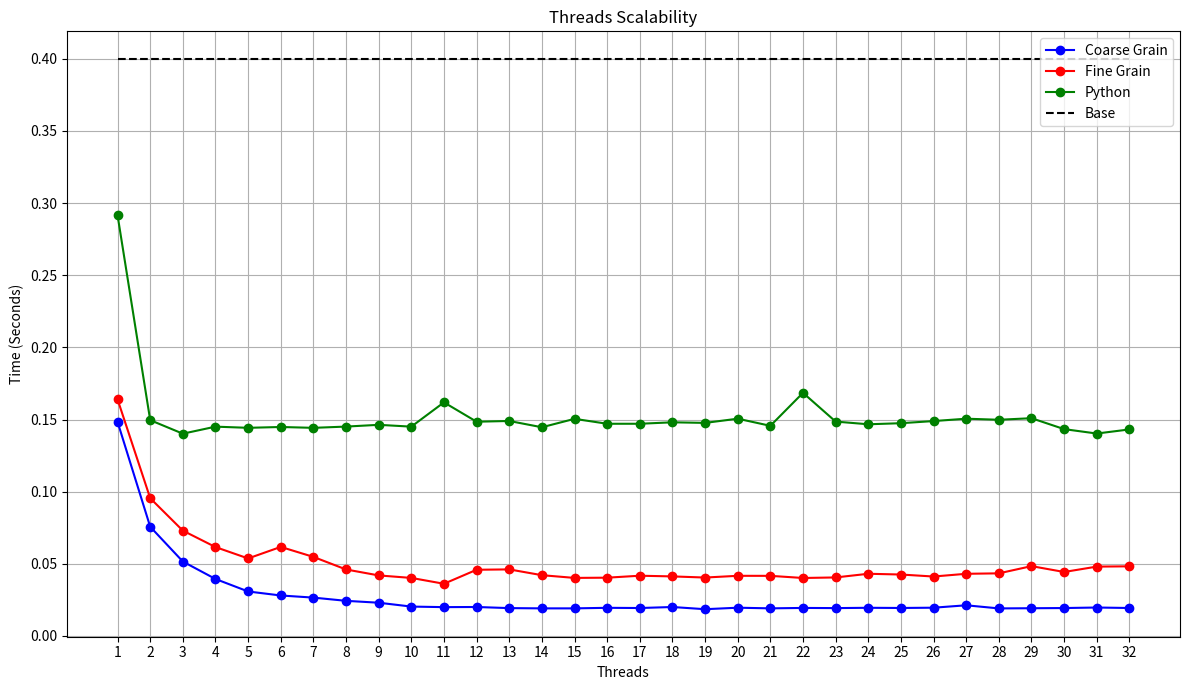

This figure's Python source:
import matplotlib.pyplot as plt

# Data for Coarse Grain
values_coarse_grain = [
    0.148399, 0.075701, 0.051584, 0.039498, 0.030836, 0.028059, 0.026587, 
    0.024357, 0.023043, 0.020370, 0.019985, 0.020082, 0.019313, 0.019129, 
    0.019129, 0.019511, 0.019373, 0.020073, 0.018551, 0.019591, 0.019141, 
    0.019433, 0.019316, 0.019530, 0.019405, 0.019595, 0.021262, 0.019104, 
    0.019225, 0.019355, 0.019722, 0.019387
]

# Data for Fine Grain
values_fine_grain = [
    0.163992, 0.095492, 0.073015, 0.061622, 0.053727, 0.061725, 0.054803,
    0.046095, 0.041967, 0.040233, 0.036181, 0.045893, 0.046142, 0.042130,
    0.040240, 0.040403, 0.041758, 0.041281, 0.040495, 0.041695, 0.041672,
    0.040190, 0.040564, 0.043111, 0.042587, 0.041201, 0.043094, 0.043407,
    0.048405, 0.044346, 0.048074, 0.048272
]

# Data for Python
values_python = [
    0.291580, 0.149584, 0.140203, 0.145080, 0.144269, 0.144844, 0.144253,
    0.145126, 0.146344, 0.145082, 0.161912, 0.148505, 0.149006, 0.144661,
    0.150489, 0.147082, 0.147083, 0.148090, 0.147680, 0.150594, 0.145656,
    0.168519, 0.148590, 0.146723, 0.147468, 0.148948, 0.150591, 0.149850,
    0.150934, 0.143363, 0.140305, 0.143157
]

# Base value data
base_value = [0.4] * 32

# Days (or Threads)
days = range(1, 33)

# Creating the combined plot
plt.figure(figsize=(12, 7))
plt.plot(days, values_coarse_grain, marker='o', linestyle='-', color='b', label='Coarse Grain')
plt.plot(days, values_fine_grain, marker='o', linestyle='-', color='r', label='Fine Grain')
plt.plot(days, values_python, marker='o', linestyle='-', color='g', label='Python')
plt.plot(days, base_value, linestyle='--', color='black', label='Base')
plt.title('Threads Scalability')
plt.xlabel('Threads')
plt.ylabel('Time (Seconds)')
plt.grid(True)
plt.xticks(days)
#plt.legend()
plt.legend(loc='upper right')
plt.tight_layout()

# Display the plot
plt.show()

